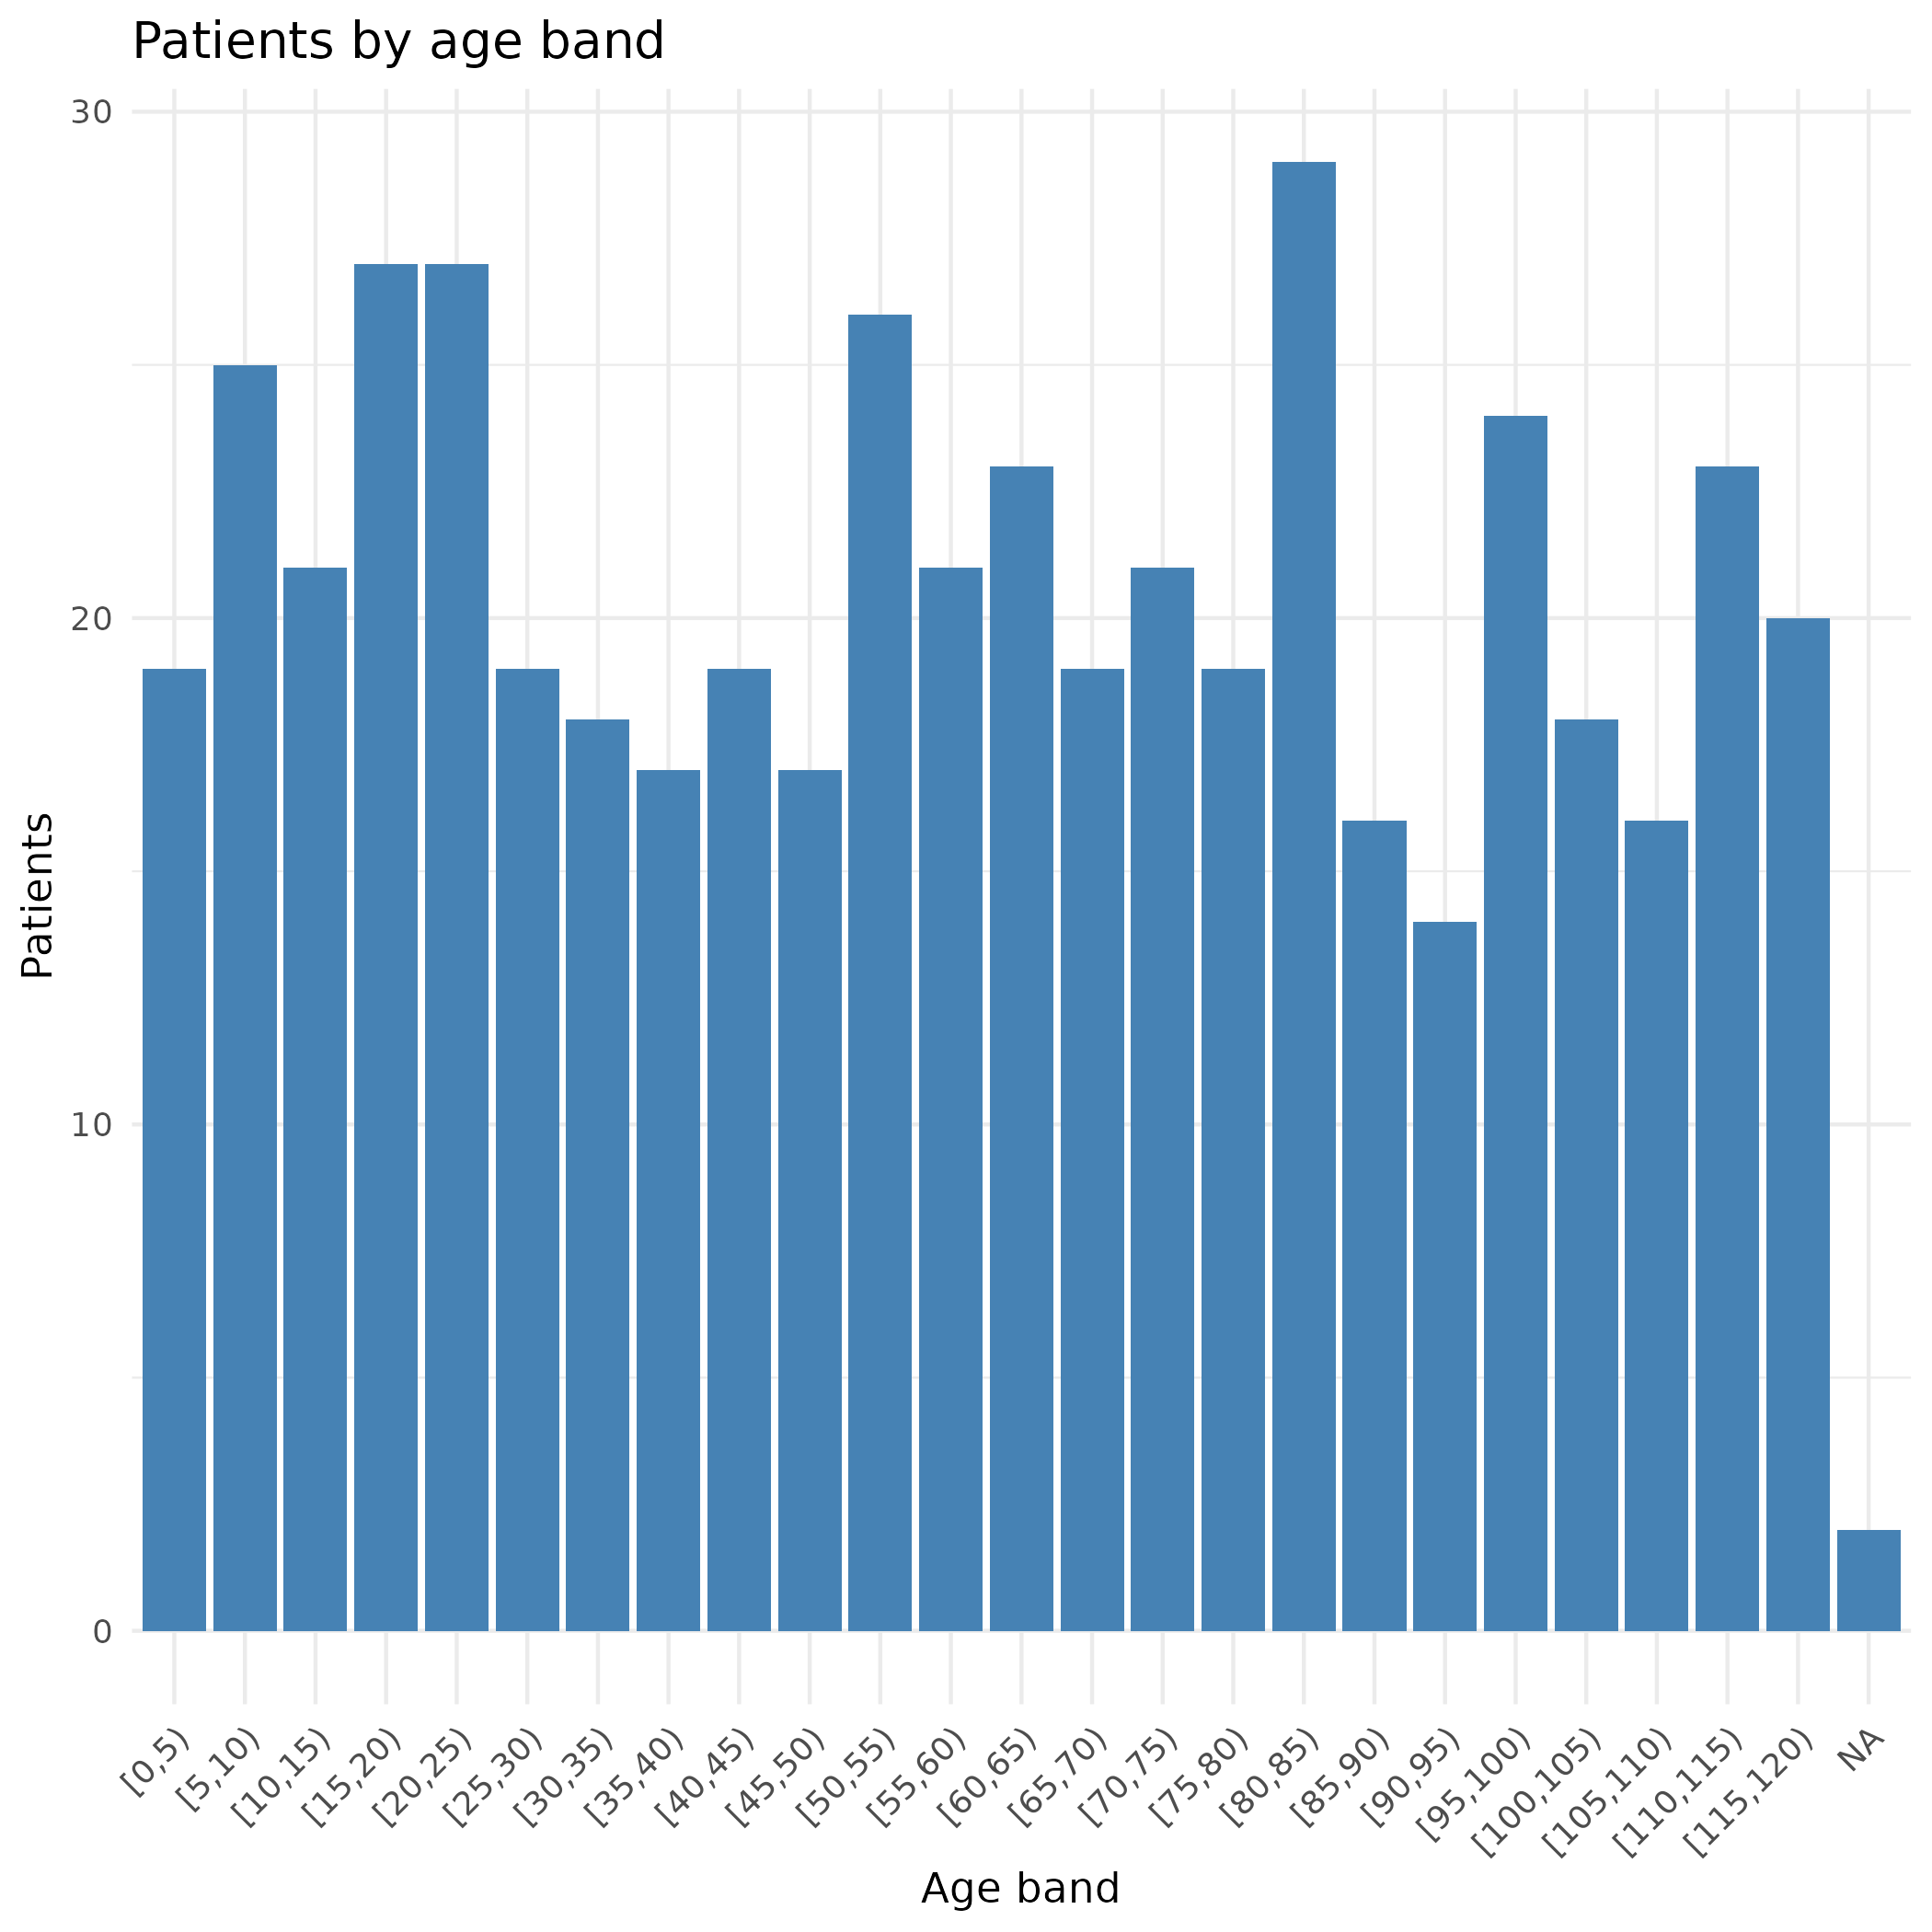

R code for this plot:
library('tidyverse')

df_input <- read_csv(
  here::here("results_Arnaud", "dataset_Arnaud.csv.gz"),
  col_types = cols(patient_id = col_integer(),age = col_double())
)

plot_age<-df_input %>% 
 filter(!is.na(age)) %>%
  mutate(
    age_band = cut(
      age,
      breaks = seq(0, 120, 5),
      right = FALSE
    )
  ) %>%
  count(age_band) %>%
  ggplot(aes(age_band, n)) +
  geom_col(fill = "steelblue") +
  #coord_flip() +
  labs(
    x = "Age band",
    y = "Patients",
    title = "Patients by age band"
  ) +
  theme_minimal()+
  theme(axis.text.x = element_text(angle = 45, hjust = 1)) # Angled labels

ggsave(
  plot= plot_age,
  filename="age.png", path=here::here("results_Arnaud"),
)
